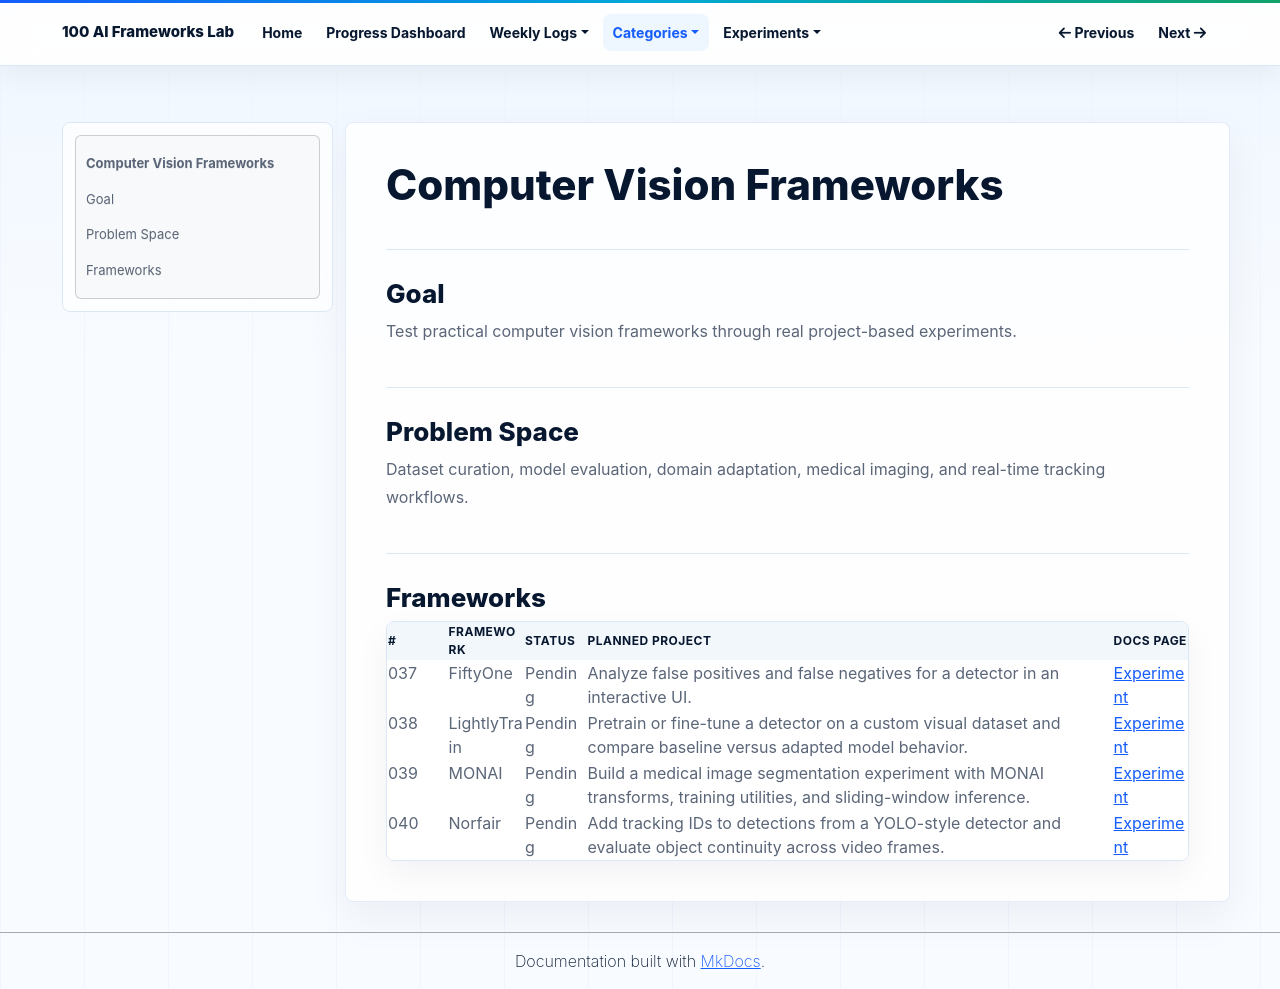

repository: NijatZeynalov/100-AI-frameworks · page: categories/computer-vision/index.html · generator: mkdocs

# Computer Vision Frameworks

## Goal

Test practical computer vision frameworks through real project-based experiments.

## Problem Space

Dataset curation, model evaluation, domain adaptation, medical imaging, and real-time tracking workflows.

## Frameworks

| # | Framework | Status | Planned project | Docs Page |
|---|---|---|---|---|
| 037 | FiftyOne | Pending | Analyze false positives and false negatives for a detector in an interactive UI. | [Experiment](../experiments/037-fiftyone.md) |
| 038 | LightlyTrain | Pending | Pretrain or fine-tune a detector on a custom visual dataset and compare baseline versus adapted model behavior. | [Experiment](../experiments/038-lightly-train.md) |
| 039 | MONAI | Pending | Build a medical image segmentation experiment with MONAI transforms, training utilities, and sliding-window inference. | [Experiment](../experiments/039-monai.md) |
| 040 | Norfair | Pending | Add tracking IDs to detections from a YOLO-style detector and evaluate object continuity across video frames. | [Experiment](../experiments/040-norfair.md) |
